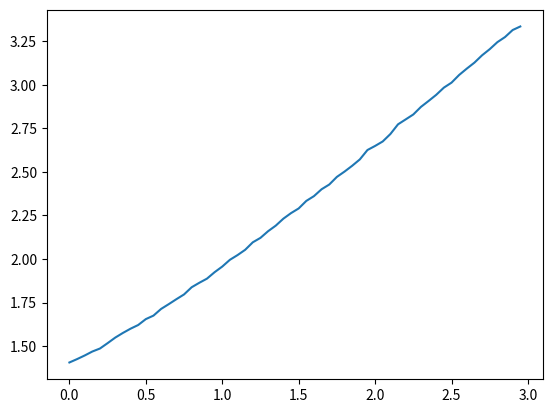

Write Python code to recreate this figure.
import numpy as np
from matplotlib import pyplot as plt

admeans = []
means2 = np.arange(0, 3, 0.05)

for mean2 in means2:
	N=100000

	v1 = [np.random.normal(0, 1) for i in range(N)]
	v2 = [np.random.normal(1, 1 + mean2) for i in range(N)]

	vad = [abs(v1[i] - v2[i]) for i in range(N)]

	admeans.append(np.mean(vad))

#plt.hist(vad, 100)
plt.plot(means2, admeans)
plt.show()
